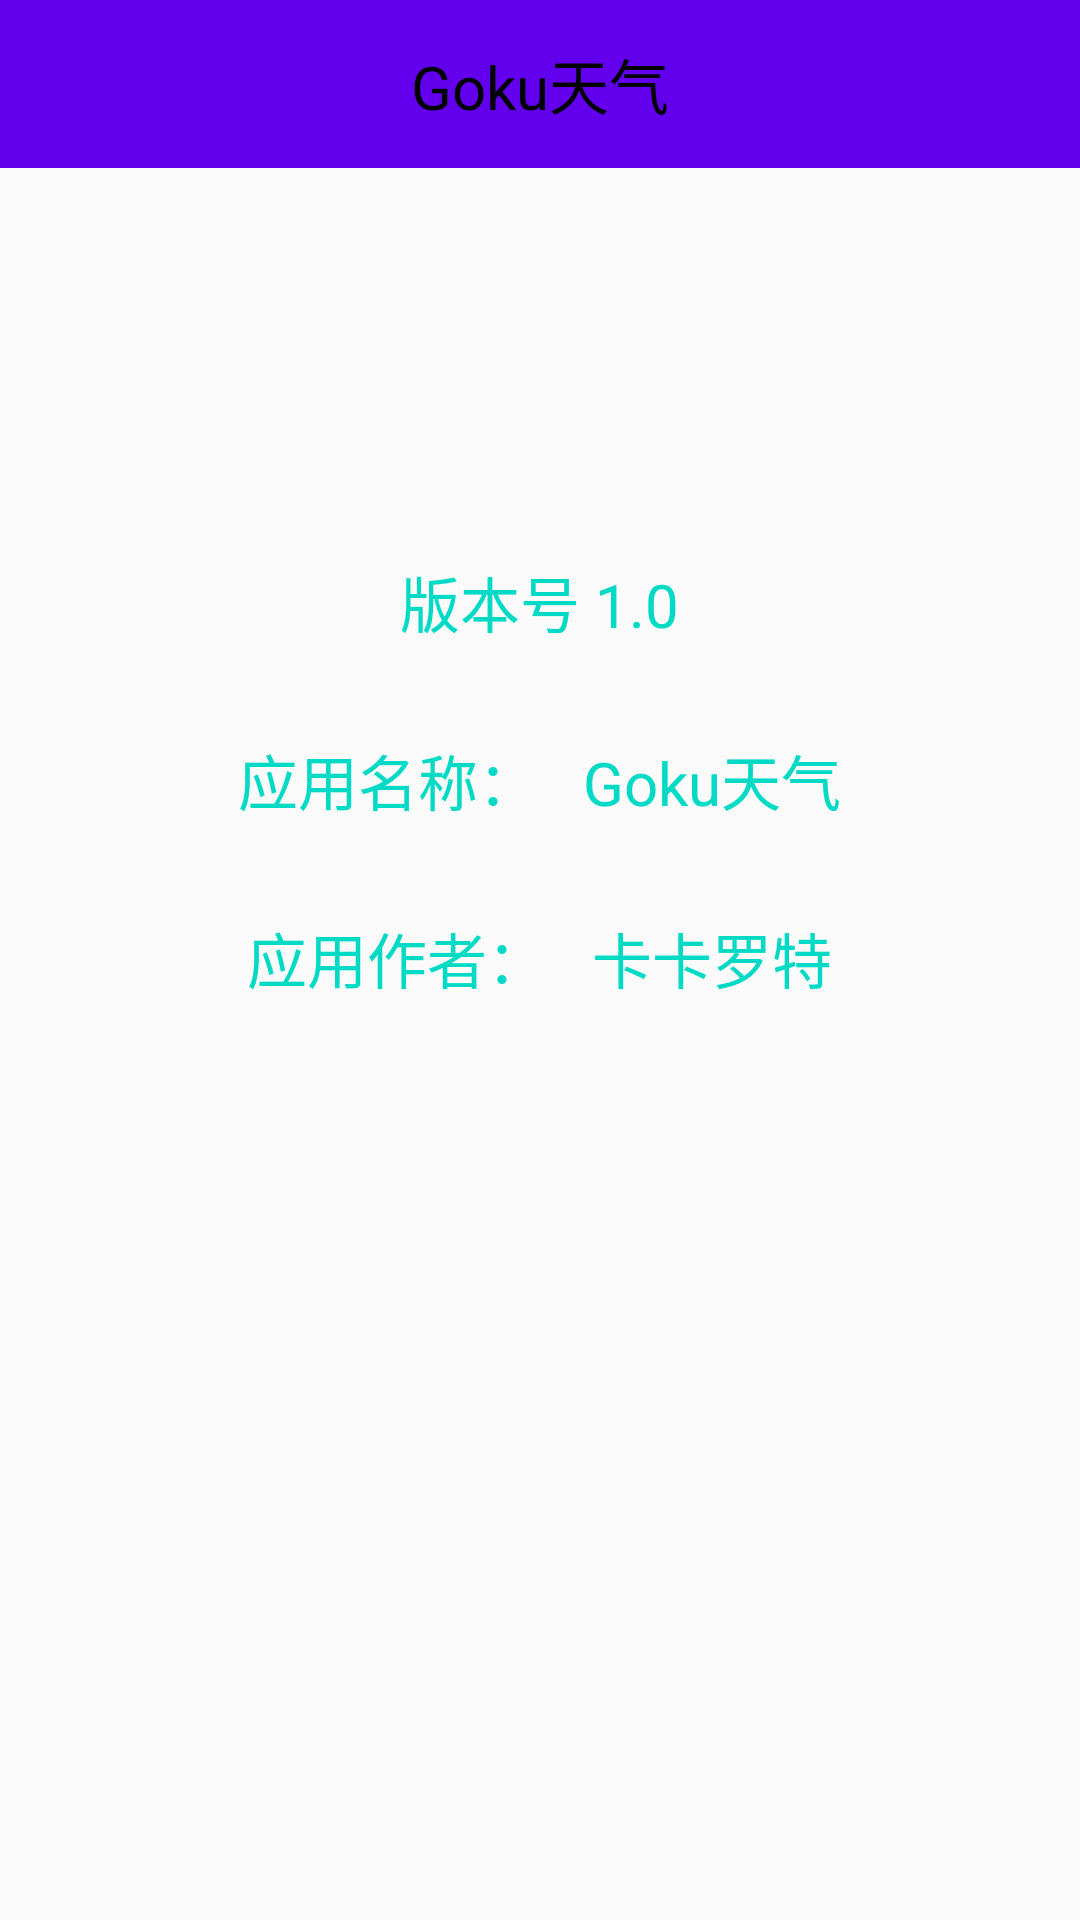

Android layout source for this screen:
<!-- AndroidManifest.xml: application theme AppTheme -->
<!-- res/layout/acitvity_aboutinfo.xml -->
<?xml version="1.0" encoding="utf-8"?>
<LinearLayout xmlns:android="http://schemas.android.com/apk/res/android"
    android:orientation="vertical" android:layout_width="match_parent"
    android:layout_height="match_parent" >
    <android.support.v7.widget.Toolbar
        android:id="@+id/about_toolbar"
        android:layout_width="match_parent"
        android:layout_height="?attr/actionBarSize"
        android:background="@color/colorPrimary"
        >
        <TextView
            android:layout_width="wrap_content"
            android:layout_height="wrap_content"
            android:layout_gravity="center"
            android:text="@string/app_name"
            android:textColor="#000"
            android:textSize="20dp"/>
    </android.support.v7.widget.Toolbar>
    <ImageView
        android:paddingTop="100dp"
        android:layout_width="wrap_content"
        android:layout_height="wrap_content"
        android:src="@mipmap/ic_cloudy"
        android:layout_gravity="center"/>
    <TextView
        android:layout_width="wrap_content"
        android:layout_height="wrap_content"
        android:text="版本号 1.0"
        android:textColor="@color/colorAccent"
        android:layout_marginTop="30dp"
        android:layout_gravity="center"
        android:textSize="20sp"/>
    <TextView
        android:layout_width="wrap_content"
        android:layout_height="wrap_content"
        android:text="应用名称：   Goku天气"
        android:textColor="@color/colorAccent"
        android:layout_marginTop="30dp"
        android:layout_gravity="center"
        android:textSize="20sp"/>
    <TextView
        android:layout_width="wrap_content"
        android:layout_height="wrap_content"
        android:text="应用作者：   卡卡罗特"
        android:textColor="@color/colorAccent"
        android:layout_marginTop="30dp"
        android:layout_gravity="center"
        android:textSize="20sp"/>
</LinearLayout>
<!-- resources referenced by this layout -->
<resources>
  <string name="app_name">Goku天气</string>
  <style name="AppTheme" parent="Theme.AppCompat.Light.NoActionBar">
          
          <item name="colorPrimary">@color/colorPrimary</item>
          <item name="colorPrimaryDark">@color/colorPrimaryDark</item>
          <item name="colorAccent">@color/colorAccent</item>
      </style>
  <!-- not gathered from this repository: default colours our renderer supplied (Android Studio template values) -->
  <color name="colorPrimary">#FF6200EE</color>
  <color name="colorPrimaryDark">#FF3700B3</color>
  <color name="colorAccent">#FF03DAC5</color>
</resources>
